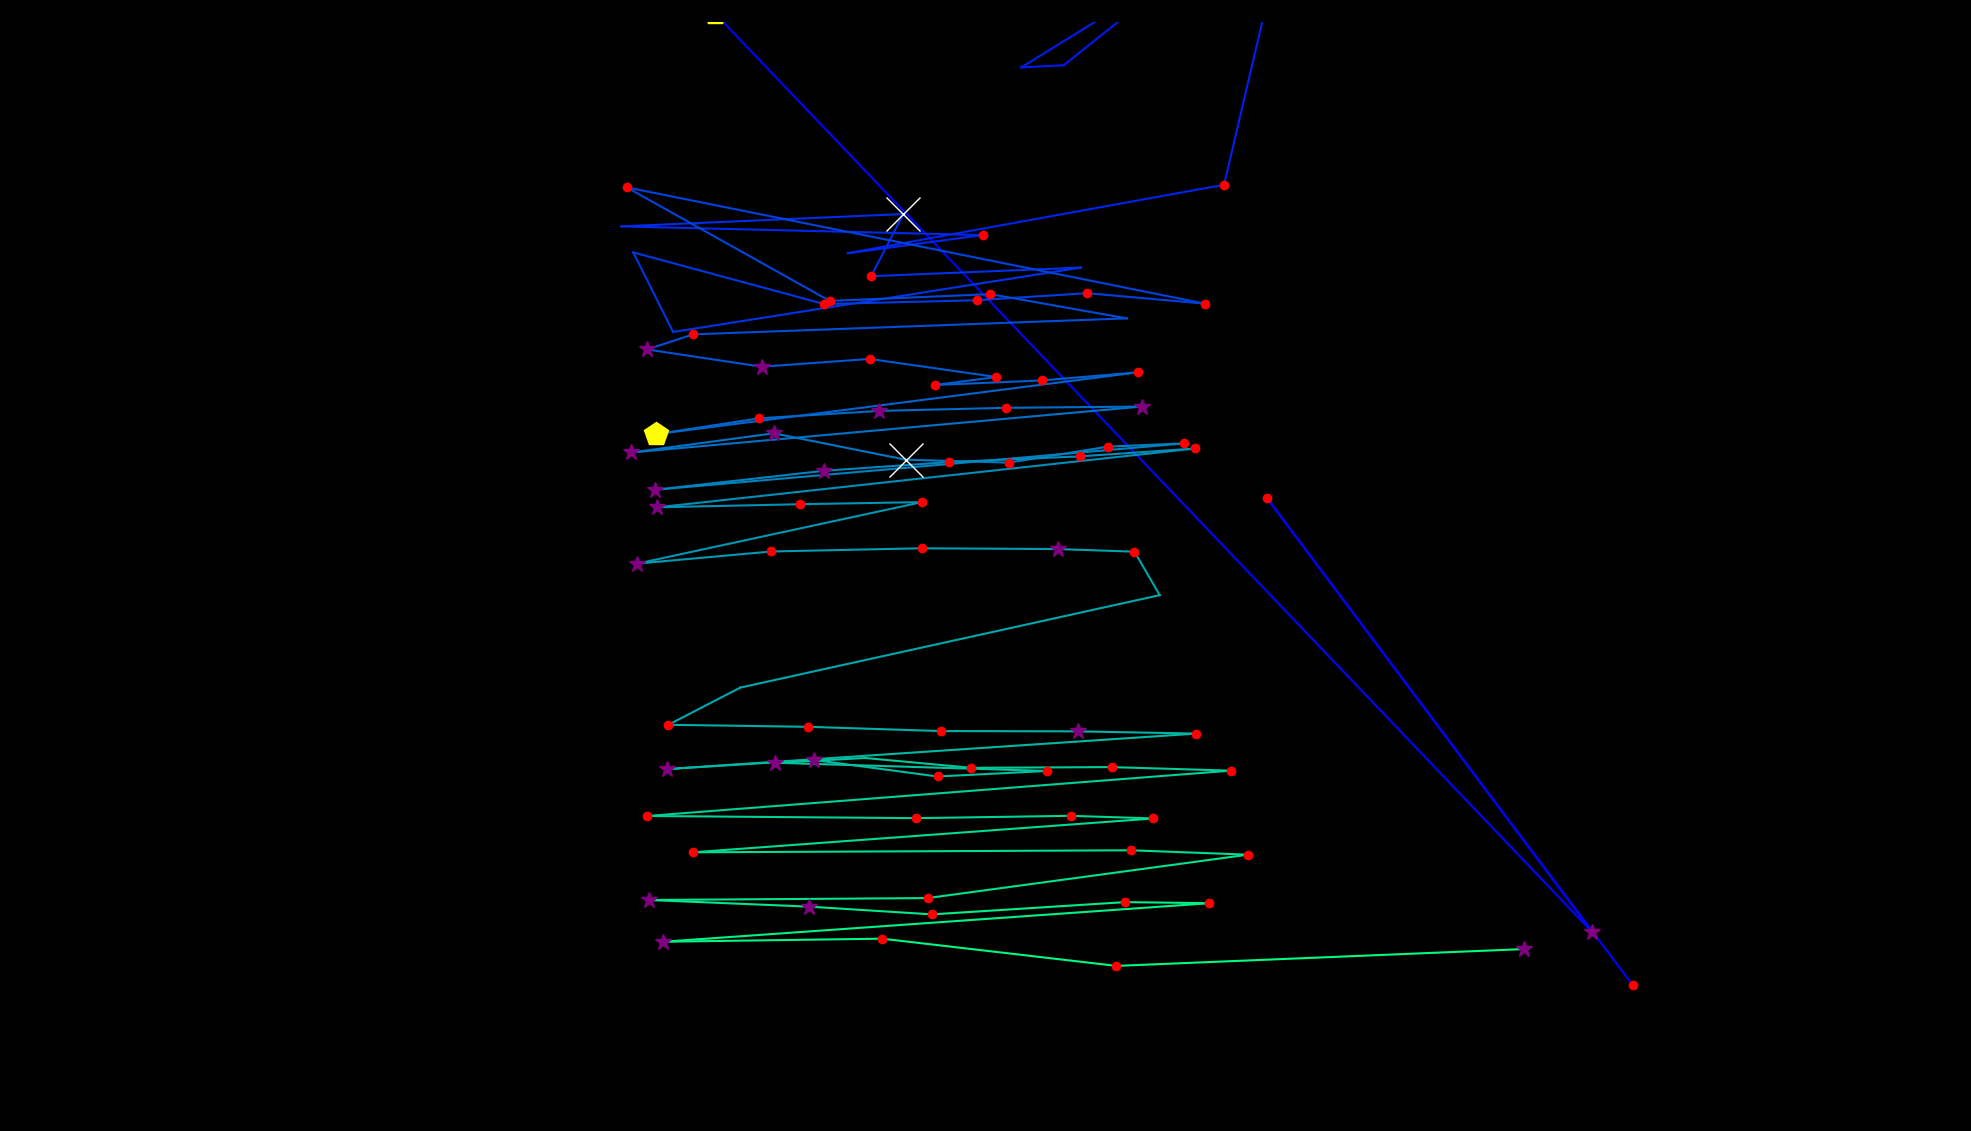

Source data for this figure (header and first rows):
fixation_id, timestamp, avg_gaze_x, avg_gaze_y, duration
0.0, 0.0, 2120, 189.7, 132.6
1.0, 446, 1645, 822.6, 120.5
2.0, 735.3, 2068, 258, 253.1
3.0, 1157, 928.3, 1452, 506.3
4.0, 1796, 1038, 1569, 96.43
5.0, 1953, 828.2, 1560, 108.5
6.0, 2266, 1040, 1573, 120.5
7.0, 2483, 1287, 1604, 132.6
8.0, 2652, 1477, 1607, 132.6
9.0, 2893, 1632, 1584, 120.5
10.0, 3098, 1382, 1384, 96.43
11.0, 3218, 1326, 1381, 96.43
12.0, 3387, 1676, 1597, 96.43
13.0, 5063, 1590, 1229, 132.6
14.0, 5677, 1101, 1140, 108.5
15.0, 5894, 1276, 1164, 120.5
16.0, 6401, 807, 1175, 108.5
17.0, 6702, 1173, 1191, 1037
18.0, 7943, 1131, 1110, 120.5
19.0, 8148, 1404, 1121, 96.43
20.0, 8570, 874.1, 1038, 96.43
21.0, 8715, 822.4, 1141, 108.5
22.0, 8908, 1070, 1074, 217
23.0, 9149, 1268, 1079, 241.1
24.0, 9450, 1412, 1088, 144.6
25.0, 9715, 1565, 1074, 180.8
26.0, 10294, 813.8, 1226, 120.5
27.0, 10451, 1078, 1078, 120.5
28.0, 10716, 1286, 1087, 192.9
29.0, 10993, 1463, 1055, 108.5
30.0, 11198, 899.9, 1035, 132.6
31.0, 11355, 840.4, 1015, 325.4
32.0, 11933, 989.3, 992.6, 289.3
33.0, 12247, 1129, 1003, 132.6
34.0, 12403, 1294, 979.2, 192.9
35.0, 12620, 1214, 968.8, 180.8
36.0, 12837, 1353, 974.7, 217
37.0, 13078, 1478, 985.3, 144.6
38.0, 13416, 852, 905, 446
39.0, 13922, 986, 925.6, 144.6
40.0, 14139, 1141, 935.2, 265.2
41.0, 14440, 1307, 939.2, 229
42.0, 14693, 1483, 940.8, 313.4
43.0, 15091, 819.8, 881.2, 313.4
44.0, 15441, 1005, 906.1, 337.5
45.0, 15839, 1176, 871.8, 1868
46.0, 17731, 1310, 868, 156.7
47.0, 17972, 1439, 888.8, 180.8
48.0, 18177, 1537, 893, 168.8
49.0, 18418, 850.7, 832.8, 325.4
50.0, 18804, 1071, 857.4, 301.3
51.0, 19153, 1233, 868.7, 241.1
52.0, 19443, 1402, 876.1, 204.9
53.0, 19672, 1552, 886.4, 192.9
54.0, 19949, 853.8, 810, 301.3
55.0, 20298, 1039, 814, 204.9
56.0, 20527, 1197, 816.7, 204.9
57.0, 21299, 827.7, 736.9, 289.3
58.0, 21660, 1002, 752.6, 180.8
59.0, 21902, 1197, 756.8, 168.8
... 35 more rows
